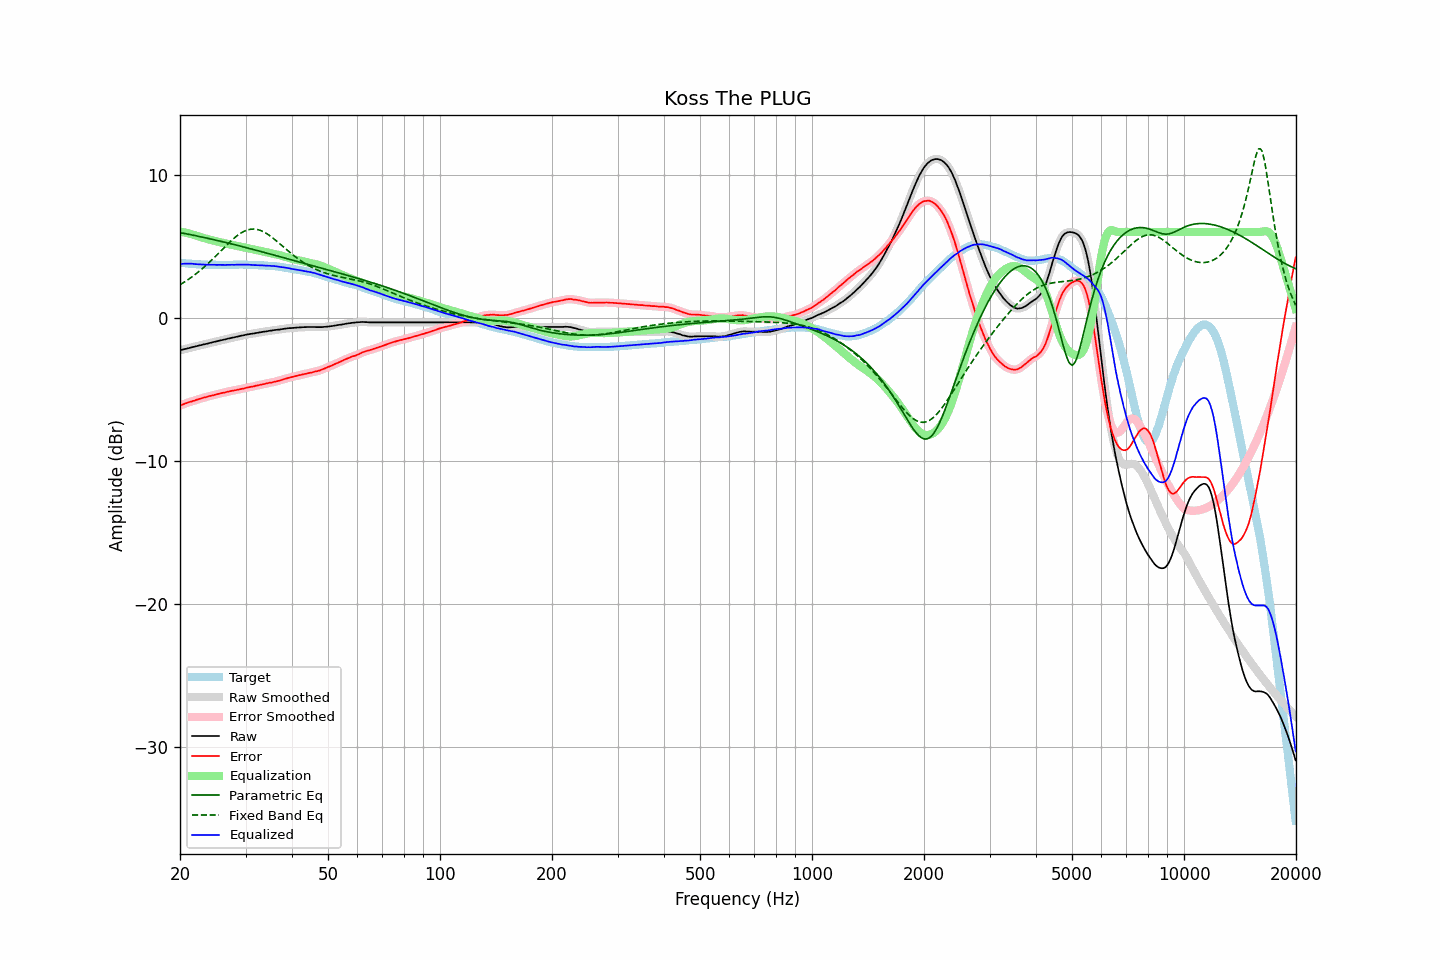

Data behind this chart, as committed beside it:
frequency, raw, error, smoothed, error_smoothed, equalization, parametric_eq, fixed_band_eq, equalized_raw, equalized_smoothed, target
20.00, -2.27, -6.12, -2.27, -6.12, 6.03, 5.96, 2.31, 3.76, 3.76, 3.85
20.20, -2.24, -6.08, -2.24, -6.08, 6.01, 5.93, 2.38, 3.77, 3.77, 3.84
20.40, -2.21, -6.04, -2.21, -6.04, 5.99, 5.91, 2.45, 3.78, 3.78, 3.83
20.61, -2.18, -6.00, -2.18, -6.00, 5.96, 5.89, 2.52, 3.79, 3.78, 3.82
20.81, -2.16, -5.96, -2.15, -5.95, 5.94, 5.87, 2.59, 3.78, 3.78, 3.80
21.02, -2.13, -5.92, -2.13, -5.92, 5.91, 5.85, 2.67, 3.78, 3.78, 3.79
21.23, -2.10, -5.88, -2.10, -5.88, 5.88, 5.82, 2.74, 3.79, 3.79, 3.78
21.44, -2.07, -5.85, -2.07, -5.85, 5.85, 5.80, 2.83, 3.79, 3.78, 3.79
21.66, -2.04, -5.81, -2.04, -5.81, 5.81, 5.78, 2.91, 3.78, 3.77, 3.77
21.87, -2.02, -5.78, -2.01, -5.78, 5.78, 5.76, 2.99, 3.76, 3.76, 3.77
22.09, -1.99, -5.73, -1.99, -5.74, 5.74, 5.73, 3.08, 3.75, 3.75, 3.75
22.31, -1.96, -5.70, -1.96, -5.70, 5.70, 5.71, 3.17, 3.75, 3.74, 3.75
22.54, -1.93, -5.66, -1.93, -5.67, 5.67, 5.68, 3.26, 3.74, 3.74, 3.74
22.76, -1.91, -5.64, -1.90, -5.63, 5.64, 5.66, 3.35, 3.73, 3.73, 3.73
22.99, -1.88, -5.60, -1.88, -5.60, 5.60, 5.64, 3.45, 3.72, 3.72, 3.72
23.22, -1.85, -5.56, -1.85, -5.57, 5.57, 5.61, 3.55, 3.72, 3.72, 3.71
23.45, -1.83, -5.55, -1.82, -5.54, 5.54, 5.59, 3.65, 3.71, 3.71, 3.72
23.69, -1.80, -5.51, -1.80, -5.51, 5.51, 5.56, 3.75, 3.71, 3.71, 3.71
23.92, -1.77, -5.47, -1.77, -5.48, 5.48, 5.54, 3.85, 3.71, 3.71, 3.70
24.16, -1.74, -5.45, -1.74, -5.45, 5.45, 5.51, 3.96, 3.71, 3.71, 3.71
24.40, -1.72, -5.43, -1.71, -5.42, 5.42, 5.49, 4.07, 3.70, 3.71, 3.71
24.65, -1.69, -5.40, -1.69, -5.40, 5.39, 5.46, 4.18, 3.70, 3.70, 3.71
24.89, -1.66, -5.37, -1.66, -5.37, 5.36, 5.44, 4.29, 3.71, 3.70, 3.71
25.14, -1.64, -5.34, -1.63, -5.33, 5.34, 5.41, 4.40, 3.70, 3.70, 3.70
25.39, -1.61, -5.30, -1.61, -5.30, 5.31, 5.38, 4.52, 3.70, 3.70, 3.70
25.65, -1.58, -5.27, -1.58, -5.28, 5.28, 5.36, 4.63, 3.70, 3.70, 3.70
25.91, -1.56, -5.25, -1.55, -5.25, 5.25, 5.33, 4.74, 3.70, 3.70, 3.70
26.16, -1.53, -5.23, -1.53, -5.23, 5.23, 5.30, 4.86, 3.70, 3.70, 3.70
26.43, -1.51, -5.21, -1.50, -5.21, 5.20, 5.28, 4.97, 3.69, 3.70, 3.70
26.69, -1.48, -5.18, -1.48, -5.18, 5.18, 5.25, 5.08, 3.70, 3.70, 3.70
26.96, -1.45, -5.15, -1.45, -5.15, 5.15, 5.22, 5.19, 3.71, 3.70, 3.70
27.23, -1.43, -5.13, -1.42, -5.13, 5.13, 5.19, 5.30, 3.70, 3.71, 3.70
27.50, -1.40, -5.10, -1.40, -5.10, 5.11, 5.17, 5.40, 3.71, 3.71, 3.70
27.77, -1.38, -5.09, -1.38, -5.08, 5.08, 5.14, 5.50, 3.71, 3.71, 3.71
28.05, -1.36, -5.06, -1.35, -5.06, 5.06, 5.11, 5.60, 3.70, 3.71, 3.71
28.33, -1.33, -5.04, -1.33, -5.04, 5.04, 5.08, 5.69, 3.71, 3.71, 3.72
28.62, -1.30, -5.01, -1.30, -5.02, 5.02, 5.05, 5.78, 3.72, 3.72, 3.71
28.90, -1.28, -5.00, -1.27, -4.99, 4.99, 5.03, 5.86, 3.72, 3.72, 3.72
29.19, -1.25, -4.97, -1.25, -4.97, 4.97, 5.00, 5.93, 3.72, 3.72, 3.72
29.48, -1.23, -4.95, -1.23, -4.95, 4.95, 4.97, 6.00, 3.72, 3.72, 3.72
29.78, -1.21, -4.93, -1.20, -4.92, 4.92, 4.94, 6.05, 3.71, 3.72, 3.72
30.08, -1.18, -4.90, -1.18, -4.90, 4.90, 4.91, 6.10, 3.72, 3.72, 3.72
30.38, -1.16, -4.86, -1.16, -4.87, 4.87, 4.88, 6.14, 3.71, 3.71, 3.71
30.68, -1.14, -4.84, -1.14, -4.84, 4.85, 4.85, 6.17, 3.71, 3.71, 3.70
30.99, -1.12, -4.82, -1.12, -4.82, 4.82, 4.82, 6.19, 3.71, 3.70, 3.70
31.30, -1.11, -4.81, -1.10, -4.80, 4.80, 4.79, 6.20, 3.69, 3.69, 3.70
31.61, -1.09, -4.79, -1.09, -4.78, 4.77, 4.76, 6.20, 3.69, 3.69, 3.70
31.93, -1.07, -4.74, -1.07, -4.75, 4.75, 4.73, 6.19, 3.68, 3.68, 3.68
32.24, -1.05, -4.73, -1.05, -4.73, 4.73, 4.70, 6.17, 3.68, 3.68, 3.68
32.57, -1.03, -4.70, -1.03, -4.70, 4.70, 4.67, 6.14, 3.68, 3.68, 3.67
32.89, -1.01, -4.68, -1.01, -4.68, 4.68, 4.64, 6.11, 3.67, 3.67, 3.67
33.22, -0.99, -4.65, -0.99, -4.65, 4.65, 4.61, 6.06, 3.67, 3.67, 3.67
33.55, -0.97, -4.63, -0.97, -4.63, 4.63, 4.58, 6.01, 3.66, 3.66, 3.66
33.89, -0.96, -4.61, -0.95, -4.61, 4.61, 4.55, 5.95, 3.65, 3.65, 3.65
34.23, -0.94, -4.58, -0.94, -4.58, 4.58, 4.52, 5.88, 3.64, 3.65, 3.64
34.57, -0.92, -4.55, -0.92, -4.55, 4.56, 4.49, 5.81, 3.64, 3.64, 3.64
34.92, -0.90, -4.52, -0.90, -4.53, 4.54, 4.46, 5.73, 3.64, 3.63, 3.62
35.27, -0.89, -4.53, -0.88, -4.51, 4.51, 4.43, 5.64, 3.62, 3.63, 3.64
35.62, -0.87, -4.49, -0.87, -4.49, 4.49, 4.40, 5.56, 3.62, 3.62, 3.62
35.97, -0.85, -4.46, -0.85, -4.47, 4.46, 4.37, 5.47, 3.61, 3.61, 3.61
... 635 more rows
